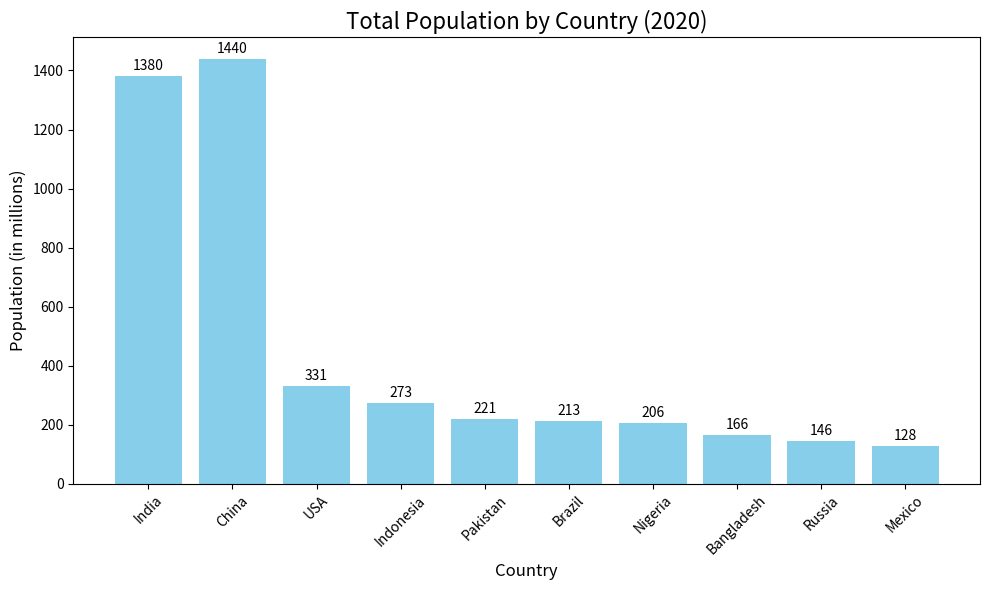

Source code (Python):
import matplotlib.pyplot as plt

# Sample data
countries = ['India', 'China', 'USA', 'Indonesia', 'Pakistan', 'Brazil', 'Nigeria', 'Bangladesh', 'Russia', 'Mexico']
populations = [1380, 1440, 331, 273, 221, 213, 206, 166, 146, 128]

# Plotting the bar chart
plt.figure(figsize=(10, 6))
bars = plt.bar(countries, populations, color='skyblue')
plt.title('Total Population by Country (2020)', fontsize=16)
plt.xlabel('Country', fontsize=12)
plt.ylabel('Population (in millions)', fontsize=12)
plt.xticks(rotation=45)

# Adding population labels on top of each bar
for bar in bars:
    yval = bar.get_height()
    plt.text(bar.get_x() + bar.get_width() / 2, yval + 10, f'{yval}', ha='center', va='bottom', fontsize=10)

plt.tight_layout()
plt.show()
